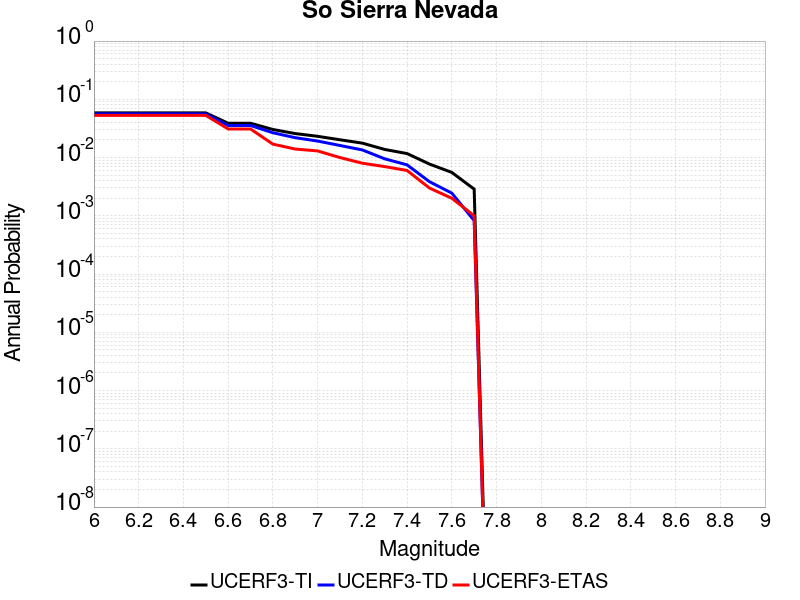

The data file committed next to this chart (first rows):
Magnitude, UCERF3-TI Prob, UCERF3-TD Prob, UCERF3-ETAS Prob
6.0, 0.05848, 0.05622, 0.053
6.1, 0.05848, 0.05622, 0.053
6.2, 0.05848, 0.05622, 0.053
6.3, 0.05848, 0.05622, 0.053
6.4, 0.05848, 0.05622, 0.053
6.5, 0.05848, 0.05622, 0.053
6.6, 0.03881, 0.03554, 0.031
6.7, 0.03881, 0.03554, 0.031
6.8, 0.03033, 0.02666, 0.017
6.9, 0.02581, 0.02195, 0.014
7.0, 0.02317, 0.0192, 0.013
7.1, 0.0202, 0.01612, 0.01
7.2, 0.01769, 0.01352, 0.008
7.3, 0.01378, 0.009517, 0.007
7.4, 0.01171, 0.007492, 0.006
7.5, 0.007741, 0.003856, 0.003
7.6, 0.005557, 0.002451, 0.002
7.7, 0.00287, 8.281696E-4, 0.001
